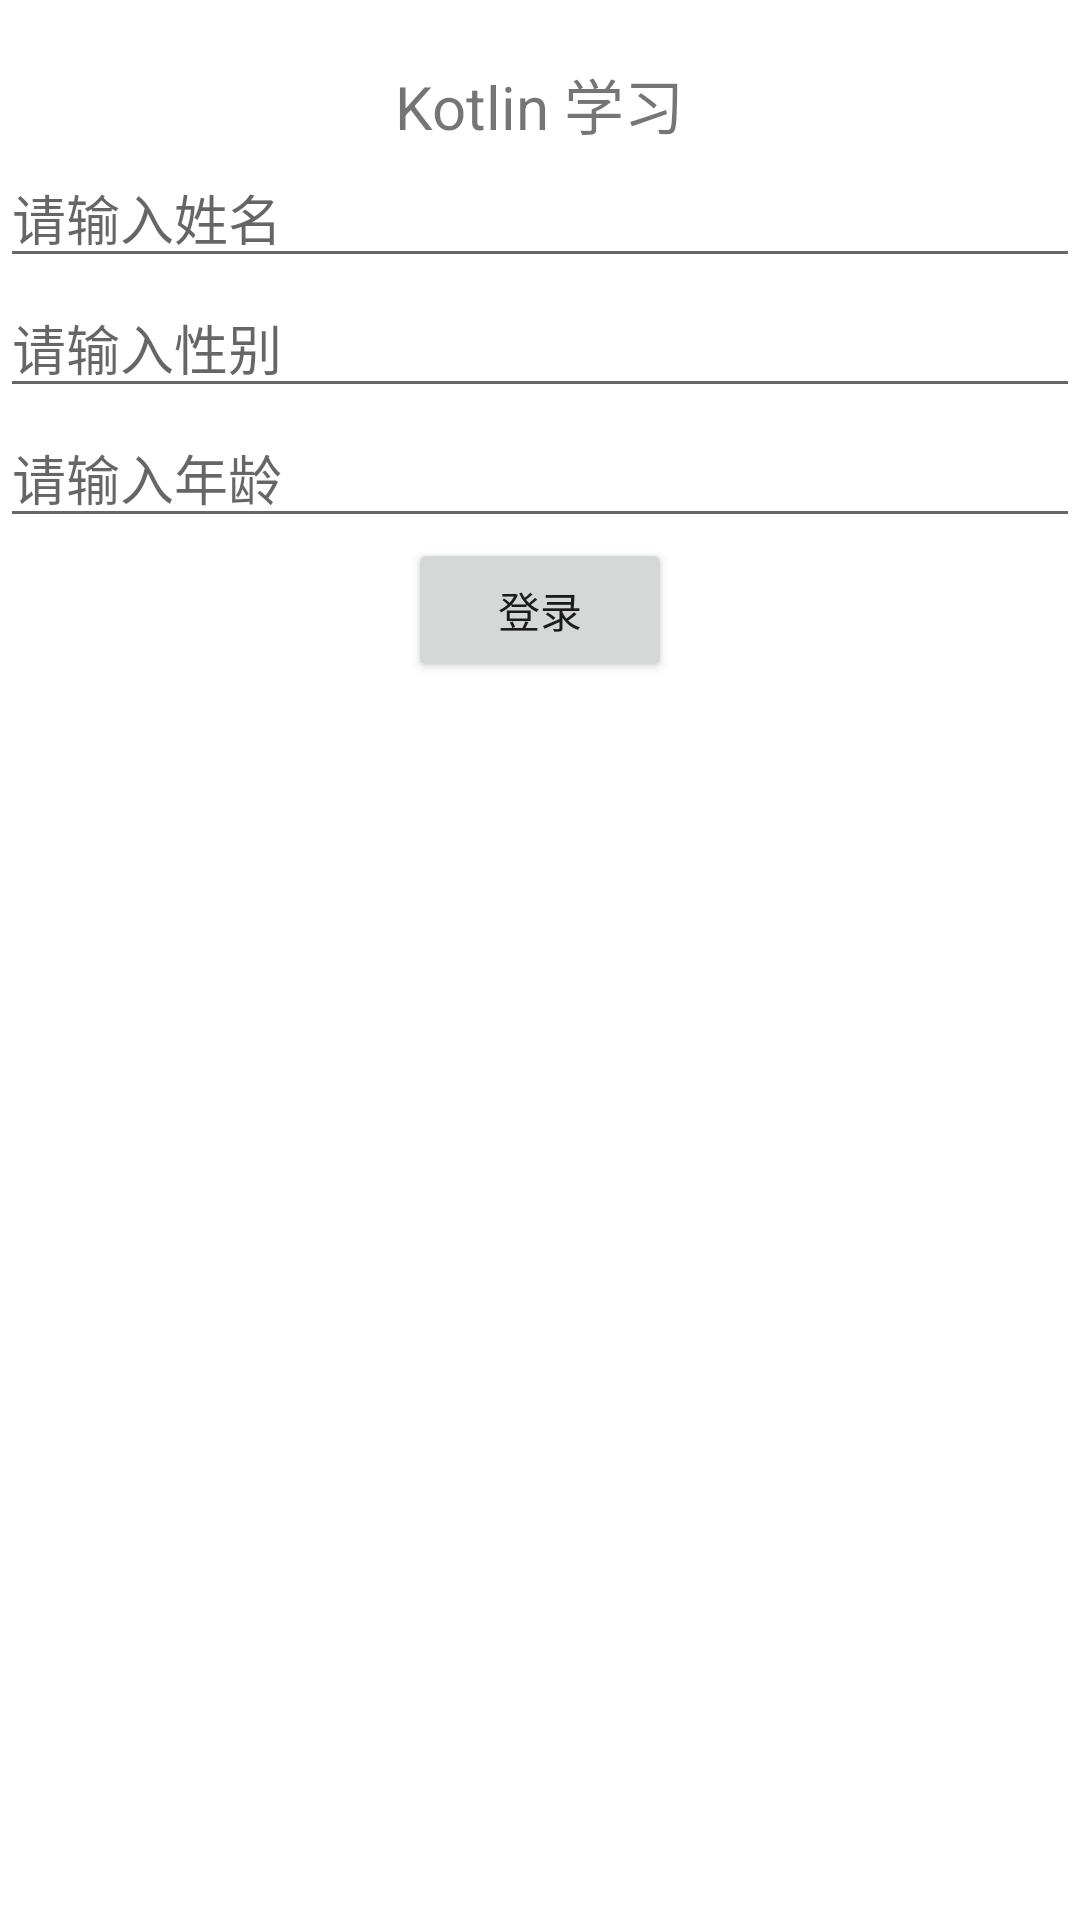

Android layout source for this screen:
<!-- AndroidManifest.xml: application theme Theme.Fc_study_kt -->
<!-- res/layout/activity_main.xml -->
<?xml version="1.0" encoding="utf-8"?>
<androidx.constraintlayout.widget.ConstraintLayout xmlns:android="http://schemas.android.com/apk/res/android"
    xmlns:app="http://schemas.android.com/apk/res-auto"
    xmlns:tools="http://schemas.android.com/tools"
    android:layout_width="match_parent"
    android:layout_height="match_parent"
    tools:context="com.fc.study.MainActivity">

    <TextView
        android:id="@+id/tv_content"
        android:layout_width="wrap_content"
        android:layout_height="wrap_content"
        android:text="@string/tv_title_kotlin"
        android:textSize="20sp"
        android:layout_marginTop="20dp"
        app:layout_constraintStart_toStartOf="parent"
        app:layout_constraintEnd_toEndOf="parent"
        app:layout_constraintTop_toTopOf="parent" />

    <EditText
        android:id="@+id/et_name"
        android:layout_width="match_parent"
        android:layout_height="wrap_content"
        android:hint="@string/et_hint_name"
        app:layout_constraintLeft_toLeftOf="@id/tv_content"
        app:layout_constraintRight_toRightOf="@id/tv_content"
        app:layout_constraintTop_toBottomOf="@id/tv_content" />
    <EditText
        android:id="@+id/et_sex"
        android:layout_width="match_parent"
        android:layout_height="wrap_content"
        app:layout_constraintLeft_toLeftOf="@id/et_name"
        app:layout_constraintRight_toRightOf="@id/et_name"
        app:layout_constraintTop_toBottomOf="@id/et_name"
        android:hint="@string/et_hint_sex" />
    <EditText
        android:id="@+id/et_age"
        android:layout_width="match_parent"
        android:layout_height="wrap_content"
        app:layout_constraintLeft_toLeftOf="@id/et_sex"
        app:layout_constraintRight_toRightOf="@id/et_sex"
        app:layout_constraintTop_toBottomOf="@id/et_sex"
        android:hint="@string/et_hint_age" />


    <Button
        android:id="@+id/btn_login"
        android:layout_width="wrap_content"
        android:layout_height="wrap_content"
        app:layout_constraintLeft_toLeftOf="@id/et_age"
        app:layout_constraintRight_toRightOf="@id/et_age"
        app:layout_constraintTop_toBottomOf="@id/et_age"
        android:text="登录"/>

</androidx.constraintlayout.widget.ConstraintLayout>
<!-- resources referenced by this layout -->
<resources>
  <string name="et_hint_age">请输入年龄</string>
  <string name="et_hint_name">请输入姓名</string>
  <string name="et_hint_sex">请输入性别</string>
  <string name="tv_title_kotlin">Kotlin 学习</string>
  <style name="Theme.Fc_study_kt" parent="Theme.MaterialComponents.DayNight.DarkActionBar">
          
          <item name="colorPrimary">@color/color_primary_light</item>
          <item name="colorPrimaryVariant">@color/color_primary_variant</item>
          <item name="colorOnPrimary">@color/color_white</item>
          
          <item name="colorSecondary">@color/color_secondary</item>
          <item name="colorSecondaryVariant">@color/color_secondary_variant</item>
          <item name="colorOnSecondary">@color/color_white</item>
          
          <item name="android:statusBarColor" tools:targetApi="l">?attr/colorPrimaryVariant</item>
          
      </style>
  <color name="color_primary_light">#00BCD4</color>
  <color name="color_primary_variant">#FF03DAC5</color>
  <color name="color_white">#FFFFFFFF</color>
  <color name="color_secondary">#078377</color>
  <color name="color_secondary_variant">#04706F</color>
</resources>
